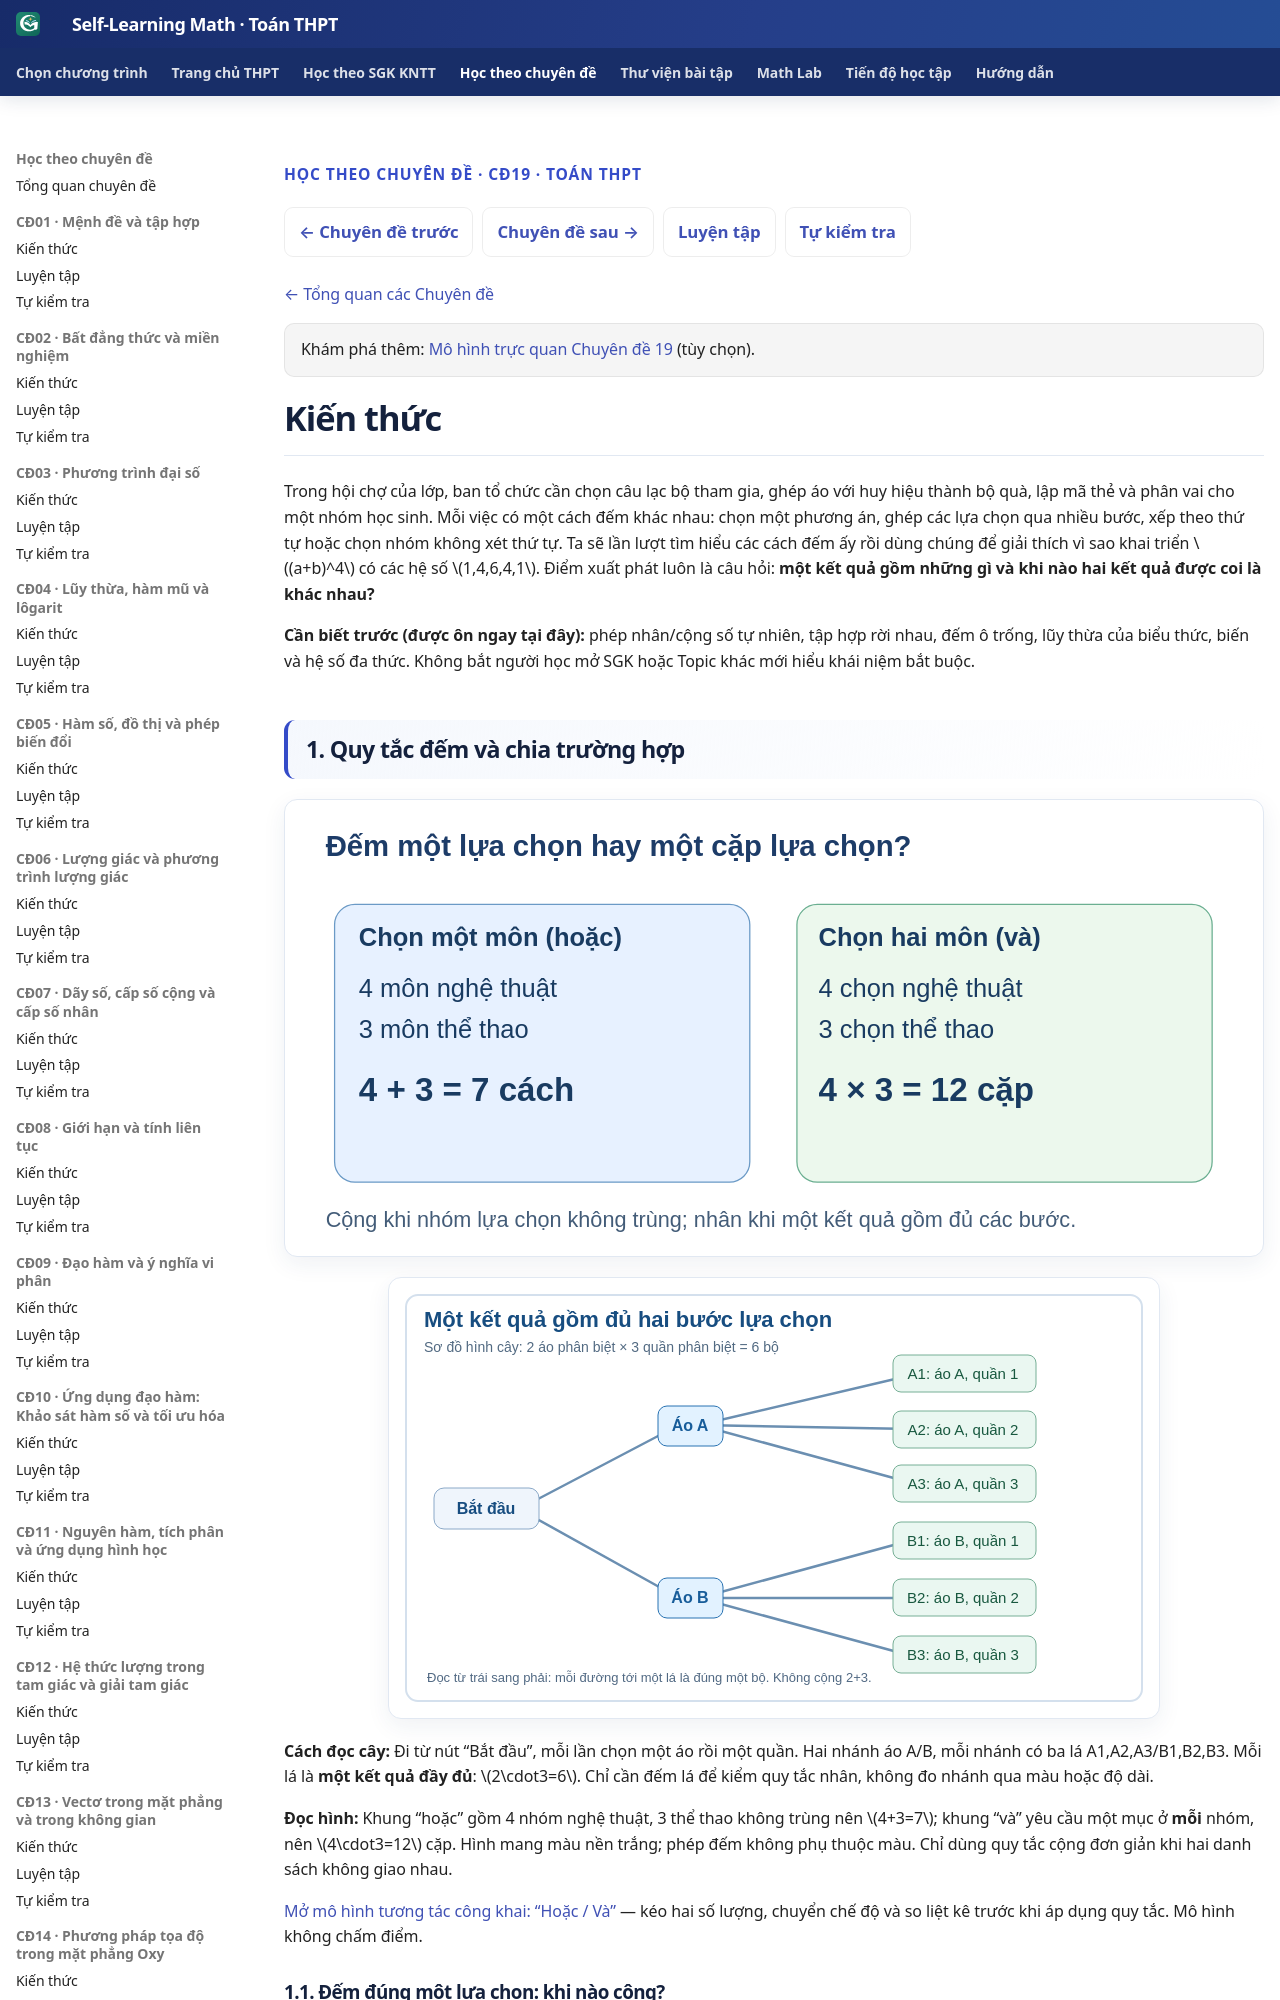

repository: TMA2015/self-learning-math · page: thpt-preview/chuyen-de/cd19/kien-thuc/index.html · generator: mkdocs

---
hide:
  - toc
---

<div class="thpt-r4-screen topic-w1-release-nav" data-thpt-r4 data-topic-w1="19" data-topic-w1-part="kien-thuc">
<p class="thpt-r4-eyebrow">HỌC THEO CHUYÊN ĐỀ · CĐ19 · TOÁN THPT</p>
<nav class="thpt-sgk-lesson-nav" aria-label="Điều hướng Chuyên đề 19">
<a href="../../cd18/kien-thuc/">← Chuyên đề trước</a>
<a href="../../cd20/kien-thuc/">Chuyên đề sau →</a>
<a href="../luyen-tap/">Luyện tập</a>
<a href="../tu-kiem-tra/">Tự kiểm tra</a>
</nav>
<p class="topic-w1-back"><a href="../../">← Tổng quan các Chuyên đề</a></p>
<p class="thpt-r4-lead topic-w1-source-intro" hidden aria-hidden="true"></p>
<p class="thpt-r4-knowledge-note topic-w5-model-link">Khám phá thêm: <a href="../../../math-lab/models/slm-top19-combinatorics-pascal-r00/">Mô hình trực quan Chuyên đề 19</a> (tùy chọn).</p>
</div>
<link rel="stylesheet" href="../../../../assets/stylesheets/thpt-topic-w1-golden-v1.css">
<script src="../../../../assets/javascripts/thpt-topic-w5-golden-v1.js" defer></script>
<div class="topic-w1-boot-status" role="status" aria-live="polite">Đang chuẩn bị kiến thức…</div>
<script>
(function(){var h=document.documentElement;h.classList.add("topic-w1-pending");
 document.addEventListener("DOMContentLoaded",function(){setTimeout(function(){
 if(!h.classList.contains("topic-w1-pending"))return;h.classList.remove("topic-w1-pending");h.classList.add("topic-w1-fallback");
 var status=document.querySelector(".topic-w1-boot-status");if(status)status.textContent="Giao diện tương tác chưa tải được. Nội dung gốc vẫn có thể đọc bên dưới.";
 },0)},{once:true});})();
</script>
<span data-topic-w1-source-start="kien-thuc" hidden></span>

<!-- TOPIC19_APPROVED_SOURCE_START -->
<!-- Q18 SOURCE_LEARNER_BLOB ba549932e8a56bb46ec2951171e999cc70d6f34f; Q18_RECEIPT_BLOB 3d83c951f5e4df94162271b107b079451f6cc544; AUTHORING_PR #897; PUBLIC_PROJECTION_ONLY -->
<!-- W5_LINK_EQUIVALENT: source SVG path, optional model display link; canonical source immutable -->

# Kiến thức

<!-- CURRENT_R11_ONE_LEARNER_AUTHORING_TARGETED_DELTA_20261121; PREVIOUS_R09_SOURCE_BLOB: 2b46a2c92004f2c030d030e2b2021a34157bc95d; CURRENT_Q18_EVIDENCE_EXTERNAL_SOURCE_LOCK; PREVIOUS_R08_SOURCE_BLOB: 989c648e2218096aa63696e1852562d79f40949c; G10_SGK_SHARED_CANONICAL_JS_BLOB: 2ae62fada28913ec336b3507684408a1e05a3232; EXACT_25_SOURCE_DISPLAYS; PUBLIC_SELF_CHECK_ONLY; NO_RD1; NO_RELEASE -->

Trong hội chợ của lớp, ban tổ chức cần chọn câu lạc bộ tham gia, ghép áo với huy hiệu thành bộ quà, lập mã thẻ và phân vai cho một nhóm học sinh. Mỗi việc có một cách đếm khác nhau: chọn một phương án, ghép các lựa chọn qua nhiều bước, xếp theo thứ tự hoặc chọn nhóm không xét thứ tự. Ta sẽ lần lượt tìm hiểu các cách đếm ấy rồi dùng chúng để giải thích vì sao khai triển \((a+b)^4\) có các hệ số \(1,4,6,4,1\). Điểm xuất phát luôn là câu hỏi: **một kết quả gồm những gì và khi nào hai kết quả được coi là khác nhau?**

**Cần biết trước (được ôn ngay tại đây):** phép nhân/cộng số tự nhiên, tập hợp rời nhau, đếm ô trống, lũy thừa của biểu thức, biến và hệ số đa thức. Không bắt người học mở SGK hoặc Topic khác mới hiểu khái niệm bắt buộc.

## 1. Quy tắc đếm và chia trường hợp

![So sánh chọn một nhóm và tạo một cặp lựa chọn](../../../assets/images/thpt/FIG-TOP19-B23-ADD-MULTIPLY-WHITE-R00.svg)

![Sơ đồ hình cây: 2 áo, 3 quần và đúng 6 cặp](../../../assets/images/thpt/FIG-TOP19-B23-TWO_STAGE_TREE_WHITE_R00.svg)

**Cách đọc cây:** Đi từ nút “Bắt đầu”, mỗi lần chọn một áo rồi một quần. Hai nhánh áo A/B, mỗi nhánh có ba lá A1,A2,A3/B1,B2,B3. Mỗi lá là **một kết quả đầy đủ**: \(2\cdot3=6\). Chỉ cần đếm lá để kiểm quy tắc nhân, không đo nhánh qua màu hoặc độ dài.

**Đọc hình:** Khung “hoặc” gồm 4 nhóm nghệ thuật, 3 thể thao không trùng nên \(4+3=7\); khung “và” yêu cầu một mục ở **mỗi** nhóm, nên \(4\cdot3=12\) cặp. Hình mang màu nền trắng; phép đếm không phụ thuộc màu. Chỉ dùng quy tắc cộng đơn giản khi hai danh sách không giao nhau.

<a href="../../../math-lab/models/slm-top19-combinatorics-pascal-r00/">Mở mô hình tương tác công khai: “Hoặc / Và”</a> — kéo hai số lượng, chuyển chế độ và so liệt kê trước khi áp dụng quy tắc. Mô hình không chấm điểm.
